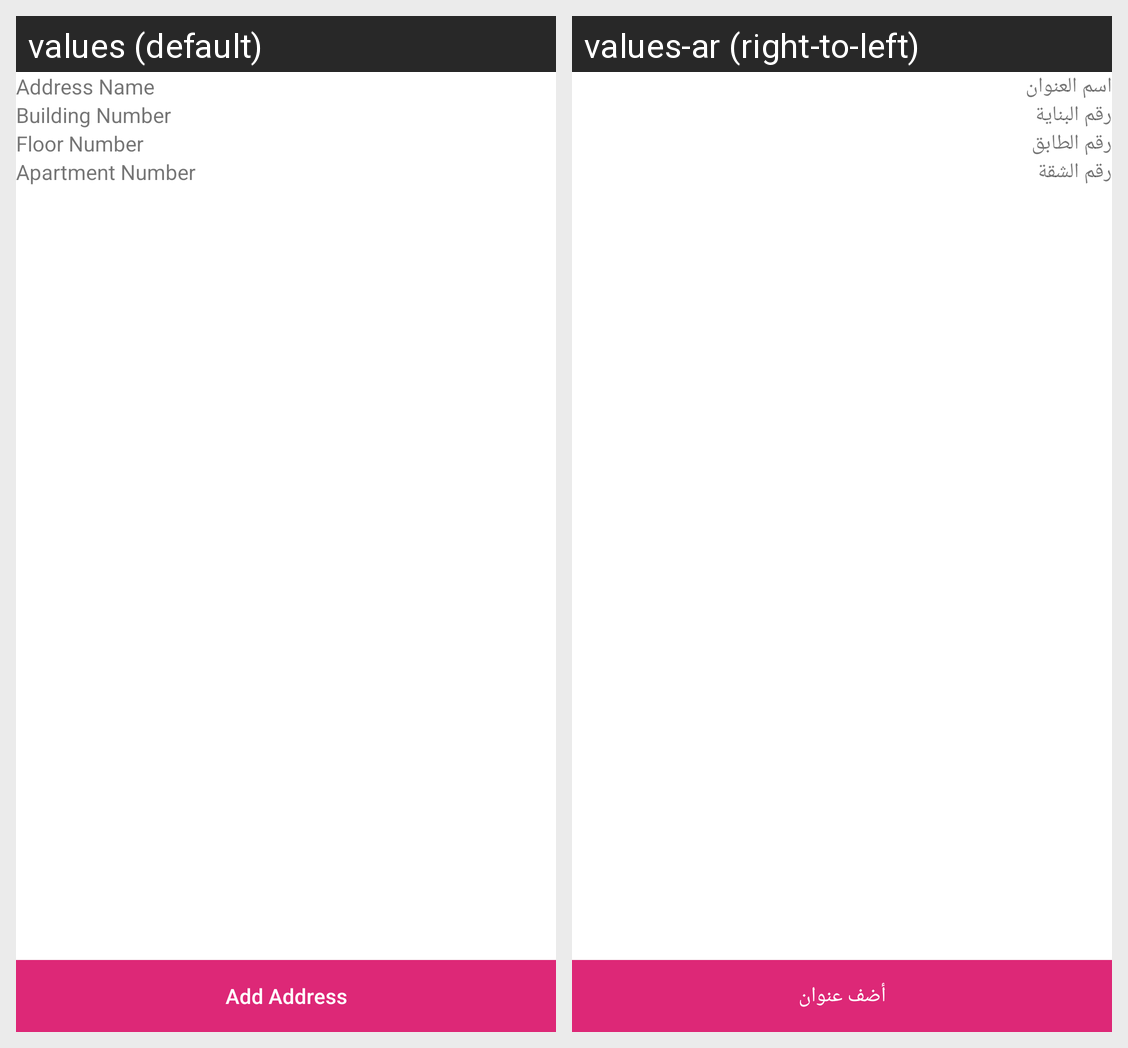

The same Android screen rendered under two of its app's locales, left to right. List the strings drawn on it with the default value and each locale's translation.
Android screen res/layout/activity_address_information.xml rendered under 2 locales, left to right: values (default), values-ar (right-to-left). Device: Nexus 5 (rendered at 1080×1920; each locale shown at half size, 540×960, under a caption strip naming it); theme AppTheme.
Strings drawn on this screen, with the default value and each locale's value (text and hints the layout hard-codes, and strings that could not be matched under every locale, appear in the picture but are not listed):

address_name
  values: Address Name
  values-ar: اسم العنوان

building_num
  values: Building Number
  values-ar: رقم البناية

floor_num
  values: Floor Number
  values-ar: رقم الطابق

apartment_num
  values: Apartment Number
  values-ar: رقم الشقة

add_addresss
  values: Add Address
  values-ar: أضف عنوان
